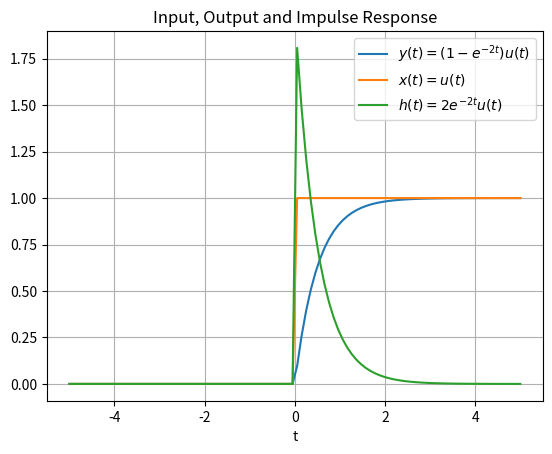

Python code for this plot:
#Coded by J. Prabhath
#14th April, 2020
#Released under GNU GPL

import numpy as np
import matplotlib.pyplot as plt

t = np.linspace(-5,5,100)

#For the given Output function y(t)
def f1(t):
	arr = np.zeros(len(t))
	for i in range(len(t)):
		if(t[i] < 0):
			arr[i] = 0
		else:
			arr[i] = 1 - np.exp(-2*t[i])
	return arr

#For Input i.e Step Function u(t)	
def f2(t):
	arr = np.zeros(len(t))
	for i in range(len(t)):
		if(t[i] < 0):
			arr[i] = 0
		else:
			arr[i] = 1
	return arr

#For impulse response h(t)	
def f3(t):
	arr = np.zeros(len(t))
	for i in range(len(t)):
		if(t[i] < 0):
			arr[i] = 0
		else:
			arr[i] = 2*np.exp(-2*t[i])
	return arr
			
y = f1(t)
x = f2(t)
h = f3(t)
plt.plot(t,y,label = '$y(t) = (1 - e^{-2t})u(t)$')
plt.plot(t,x,label = '$x(t) = u(t)$')
plt.plot(t,h,label = '$h(t) = 2e^{-2t}u(t)$')
plt.xlabel('t')
plt.title('Input, Output and Impulse Response')
plt.grid()
plt.legend()
plt.show()
